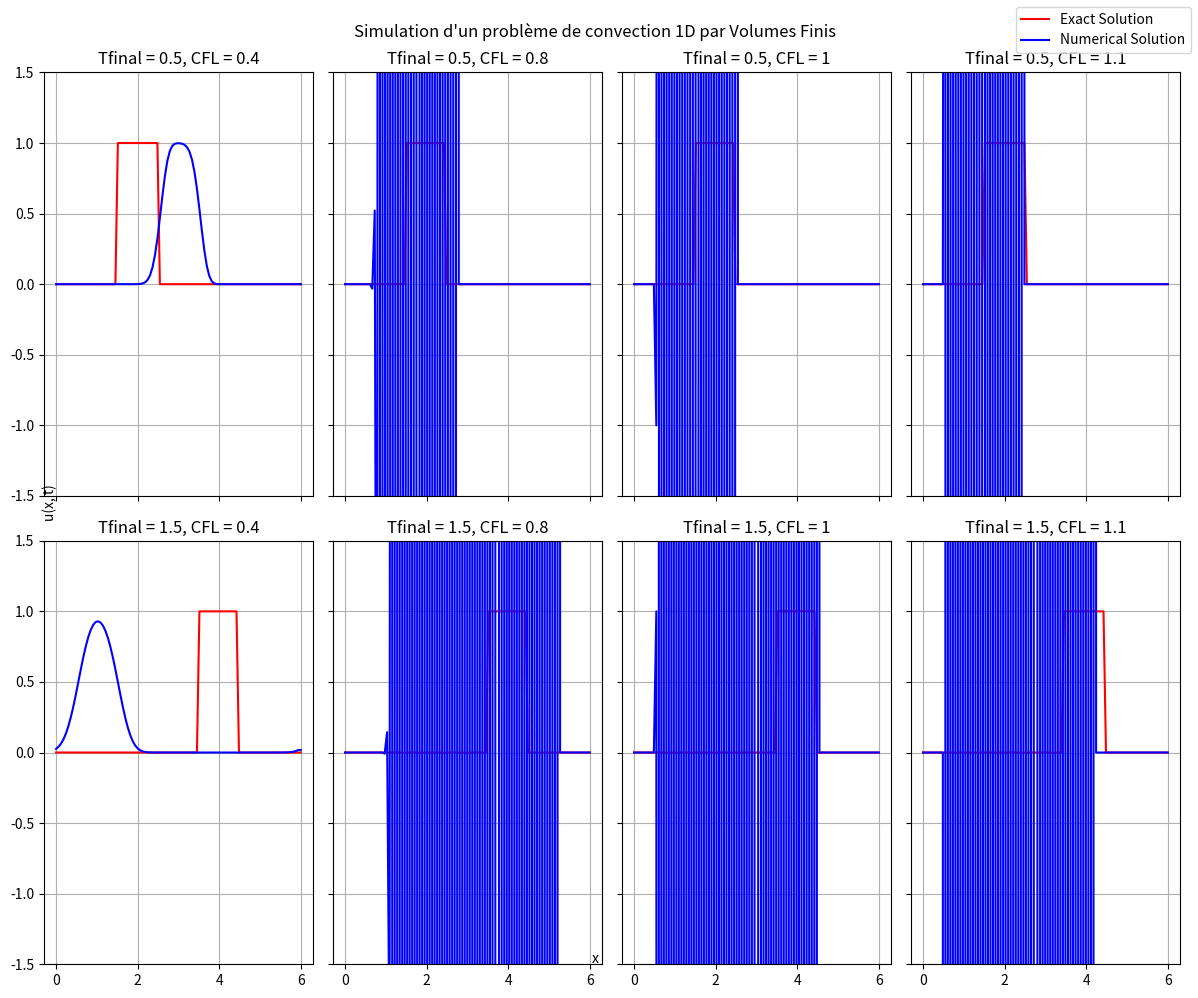

Write Python code to recreate this figure.
import numpy as np
import matplotlib.pyplot as plt

def simulate_convection(CFL, Tfinal):
    # Domain length
    a = 0
    b = 6
    # Number of nodes
    N = 100
    # Mesh step size
    dx = (b - a) / (N - 1)
    # Transport velocity
    c = 2
    x = np.linspace(a, b, N)

    # Initial condition function
    def g(x):
        x = x % b
        if 1/2 <= x <= 3/2:
            return 1
        else:
            return 0

    # Initialize the initial condition
    u = np.zeros(N)
    for i in range(N):
        u[i] = g(x[i])

    # Compute time step to ensure stability
    dt = CFL * dx / abs(c)
    lamda = c * dt / dx

    unewp = np.zeros(N)
    unewx = np.zeros(N)

    temps = 0

    while temps < Tfinal:
        for i in range(N):
            unewx[i] = g(x[i] - c * temps)
        for i in range(1, N-1):
            flux_left = max(0, c) * u[i-1] + min(c, 0) * u[i]
            flux_right = max(0, c) * u[i] + min(c, 0) * u[i+1]
            unewp[i] = u[i] - lamda * (flux_right - flux_left)  # Upwind scheme
        # Neumann boundary conditions (Zero derivatives)
        unewp[0] = u[N-1]
        unewp[N-1] = unewp[N-2]
        temps += dt
        u = unewp.copy()
        ux = unewx.copy()

    return x, u, ux

# Define values for CFL and Tfinal
CFLs = [0.4, 0.8, 1, 1.1]
Tfinals = [0.5, 1.5]

# Create a figure and subplots
fig, axs = plt.subplots(len(Tfinals), len(CFLs), figsize=(12, 10), sharex=True, sharey=True)

# Loop over each combination of Tfinal and CFL
for ti, Tfinal in enumerate(Tfinals):
    for tj, CFL in enumerate(CFLs):
        x, u, ux = simulate_convection(CFL, Tfinal)
        axs[ti, tj].plot(x, ux, '-r', label='Exact Solution')
        axs[ti, tj].plot(x, u, '-b', label='Numerical Solution')
        axs[ti, tj].set_title(f"Tfinal = {Tfinal}, CFL = {CFL}")
        axs[ti, tj].set_ylim(-1.5, 1.5)  # Limit the y-axis

        axs[ti, tj].grid()

# Add legend to the first subplot only to avoid repetition
handles, labels = axs[0, 0].get_legend_handles_labels()
fig.legend(handles, labels, loc='upper right')

fig.suptitle("Simulation d'un problème de convection 1D par Volumes Finis")
fig.text(0.5, 0.04, 'x', ha='center')
fig.text(0.04, 0.5, 'u(x, t)', va='center', rotation='vertical')
plt.tight_layout()
plt.show()
